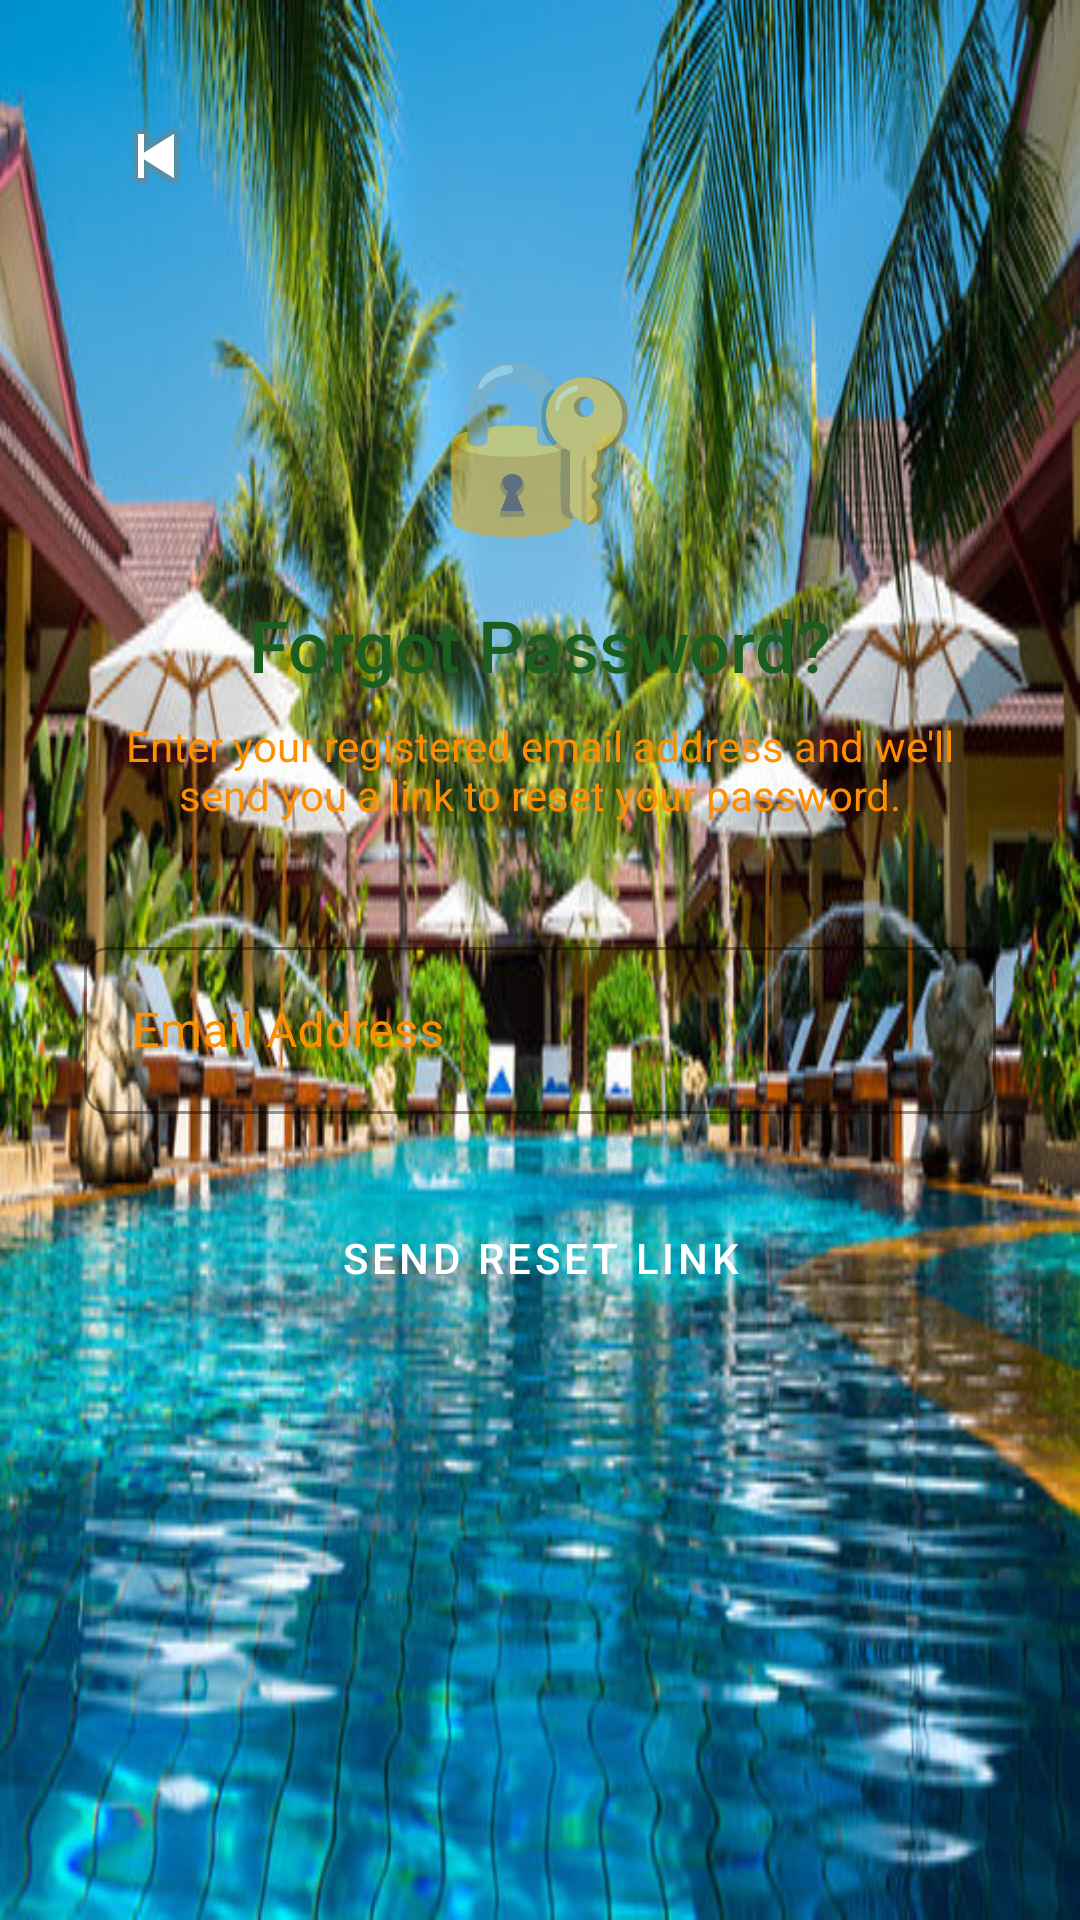

Here is an Android app screen rendered from its layout file. Give the layout XML and the strings, colors and styles it references.
<!-- AndroidManifest.xml: activity theme Theme.ResortApp.NoActionBar -->
<!-- res/layout/activity_forgot_password.xml -->
<?xml version="1.0" encoding="utf-8"?>
<LinearLayout xmlns:android="http://schemas.android.com/apk/res/android"
    xmlns:app="http://schemas.android.com/apk/res-auto"
    android:layout_width="match_parent"
    android:layout_height="match_parent"
    android:orientation="vertical"
    android:padding="28dp"
    android:background="@drawable/bg_resort"
    android:gravity="center_horizontal">

    
    <ImageButton
        android:id="@+id/btnBack"
        android:layout_width="48dp"
        android:layout_height="48dp"
        android:src="@android:drawable/ic_media_previous"
        android:background="?attr/selectableItemBackgroundBorderless"
        android:layout_gravity="start"
        android:layout_marginBottom="16dp"/>

    <TextView
        android:layout_width="wrap_content"
        android:layout_height="wrap_content"
        android:text="🔐"
        android:textSize="56sp"
        android:layout_marginTop="16dp"
        android:layout_marginBottom="16dp"/>

    <TextView
        android:layout_width="wrap_content"
        android:layout_height="wrap_content"
        android:text="Forgot Password?"
        android:textSize="24sp"
        android:textColor="@color/colorPrimary"
        android:fontFamily="sans-serif-medium"
        android:layout_marginBottom="8dp"/>

    <TextView
        android:layout_width="match_parent"
        android:layout_height="wrap_content"
        android:text="Enter your registered email address and we'll send you a link to reset your password."
        android:textSize="14sp"
        android:textColor="@color/colorAccent"
        android:textAlignment="center"
        android:layout_marginBottom="36dp"/>

    
    <LinearLayout
        android:id="@+id/layoutForm"
        android:layout_width="match_parent"
        android:layout_height="wrap_content"
        android:orientation="vertical"
        android:gravity="center_horizontal">

        <com.google.android.material.textfield.TextInputLayout
            style="@style/ResortTextInput"
            android:layout_width="match_parent"
            android:layout_height="wrap_content"
            android:hint="Email Address"
            android:textColorHint="@color/colorAccent"
            android:layout_marginBottom="24dp">

            <com.google.android.material.textfield.TextInputEditText
                android:id="@+id/etEmail"
                android:layout_width="match_parent"
                android:layout_height="wrap_content"
                android:inputType="textEmailAddress"
                android:imeOptions="actionDone"/>
        </com.google.android.material.textfield.TextInputLayout>

        <Button
            android:id="@+id/btnSendResetLink"
            style="@style/ResortButton"
            android:layout_width="match_parent"
            android:layout_height="wrap_content"
            android:text="Send Reset Link"/>

        <ProgressBar
            android:id="@+id/progressBar"
            android:layout_width="wrap_content"
            android:layout_height="wrap_content"
            android:visibility="gone"
            android:layout_marginTop="16dp"/>
    </LinearLayout>

    
    <LinearLayout
        android:id="@+id/layoutSuccess"
        android:layout_width="match_parent"
        android:layout_height="wrap_content"
        android:orientation="vertical"
        android:gravity="center_horizontal"
        android:visibility="gone">

        <TextView
            android:layout_width="wrap_content"
            android:layout_height="wrap_content"
            android:text="✅"
            android:textSize="48sp"
            android:layout_marginBottom="16dp"/>

        <TextView
            android:layout_width="wrap_content"
            android:layout_height="wrap_content"
            android:text="Reset Email Sent!"
            android:textSize="20sp"
            android:textColor="@color/colorPrimary"
            android:fontFamily="sans-serif-medium"
            android:layout_marginBottom="8dp"/>

        <TextView
            android:layout_width="match_parent"
            android:layout_height="wrap_content"
            android:text="A password reset link has been sent to:"
            android:textAlignment="center"
            android:textColor="@color/textSecondary"
            android:layout_marginBottom="4dp"/>

        <TextView
            android:id="@+id/tvSuccessEmail"
            android:layout_width="wrap_content"
            android:layout_height="wrap_content"
            android:textSize="16sp"
            android:textColor="@color/colorPrimary"
            android:textStyle="bold"
            android:layout_marginBottom="8dp"/>

        <TextView
            android:layout_width="match_parent"
            android:layout_height="wrap_content"
            android:text="Check your inbox and follow the instructions to reset your password."
            android:textAlignment="center"
            android:textColor="@color/textSecondary"
            android:layout_marginBottom="32dp"/>

        <Button
            android:id="@+id/btnBackToLogin"
            style="@style/ResortButton"
            android:layout_width="match_parent"
            android:layout_height="wrap_content"
            android:text="Back to Login"/>
    </LinearLayout>

</LinearLayout>
<!-- resources referenced by this layout -->
<resources>
  <color name="colorAccent">#FF8F00</color>
  <color name="colorPrimary">#1B5E20</color>
  <color name="textSecondary">#616161</color>
  <!-- drawable bg_resort: jpg bitmap (drawable-nodpi, 109795 bytes) -->
  <style name="ResortButton" parent="Widget.MaterialComponents.Button">
          <item name="android:backgroundTint">@color/colorPrimary</item>
          <item name="android:textColor">@color/colorOnPrimary</item>
          <item name="cornerRadius">8dp</item>
          <item name="android:paddingTop">14dp</item>
          <item name="android:paddingBottom">14dp</item>
      </style>
  <style name="ResortTextInput" parent="Widget.MaterialComponents.TextInputLayout.OutlinedBox">
          <item name="boxCornerRadiusTopStart">8dp</item>
          <item name="boxCornerRadiusTopEnd">8dp</item>
          <item name="boxCornerRadiusBottomStart">8dp</item>
          <item name="boxCornerRadiusBottomEnd">8dp</item>
          <item name="boxStrokeColor">@color/colorPrimary</item>
          <item name="hintTextColor">@color/colorPrimary</item>
      </style>
  <style name="Theme.ResortApp.NoActionBar" parent="Theme.ResortApp">
          <item name="windowActionBar">false</item>
          <item name="windowNoTitle">true</item>
      </style>
  <color name="colorOnPrimary">#FFFFFF</color>
  <style name="Theme.ResortApp" parent="Theme.MaterialComponents.DayNight.DarkActionBar">
          <item name="colorPrimary">@color/colorPrimary</item>
          <item name="colorPrimaryVariant">@color/colorPrimaryDark</item>
          <item name="colorOnPrimary">@color/colorOnPrimary</item>
          <item name="colorSecondary">@color/colorAccent</item>
          <item name="android:colorBackground">@color/colorBackground</item>
      </style>
  <color name="colorPrimaryDark">#003300</color>
  <color name="colorBackground">#F9FBF7</color>
</resources>
